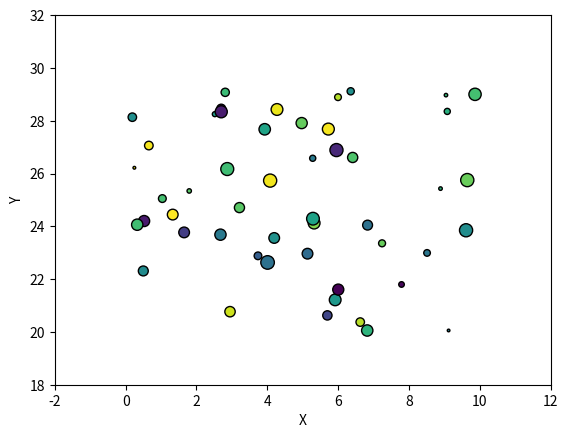

Here is the Python script that generated this plot:
import matplotlib.pyplot as plt
import numpy as np

from matplotlib.ticker import MultipleLocator

fig, ax = plt.subplots()

x = np.random.rand(50)*10
y = np.random.rand(50)*10 + 20
s = np.random.rand(50)*100
c = np.random.rand(50)

data = {"a":x, "b":y, "color":c, "size":s}								# 使用字符串代替变量

# with the "data" keyword argument
ax.scatter("a", "b", c="color", s="size", data=data, edgecolor='k')		# 使用变量data来实现变量用字符串替代

ax.set(xlabel="X", ylabel="Y")
ax.set_xlim(-2, 12)
ax.xaxis.set_major_locator(MultipleLocator(2))
ax.set_ylim(18, 32)
ax.yaxis.set_major_locator(MultipleLocator(2))

plt.show()
